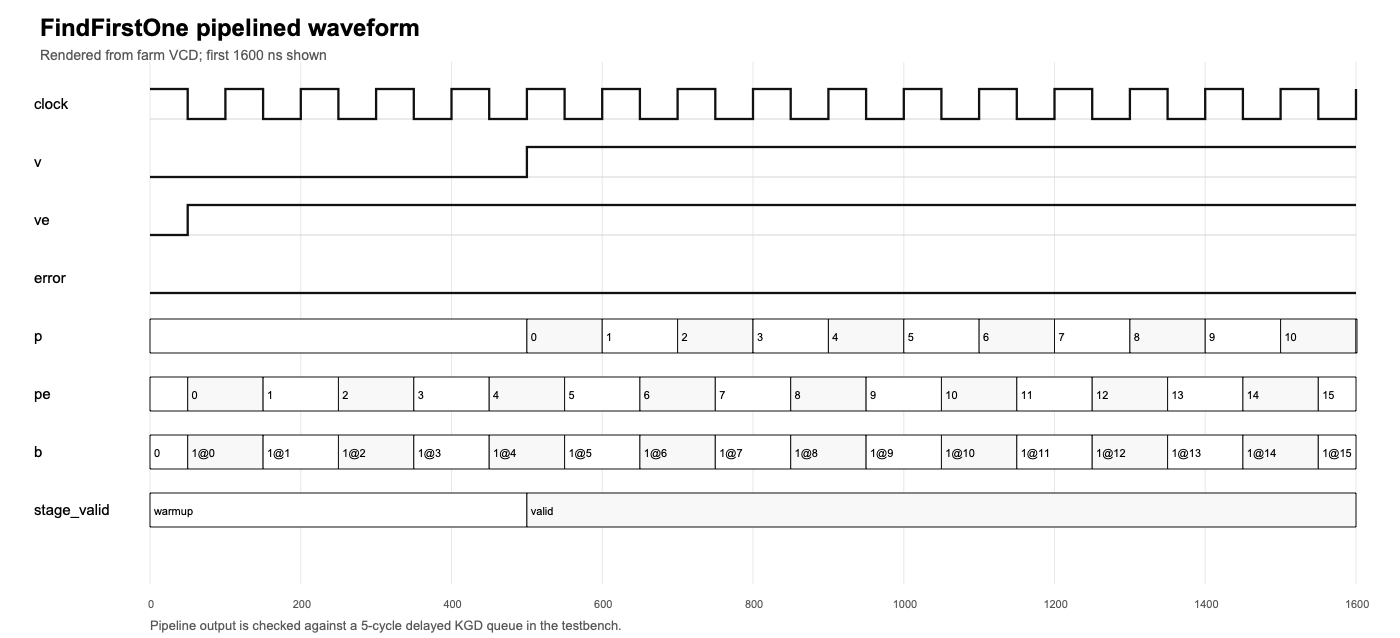

Source data for this figure (header and first rows):
time_ns, clock, v, ve, p_bits, p_dec, pe_bits, pe_dec, b, error, stage_valid
0, 1, 0, 0, xxxxx, , xxxxx, , 0, 0, warmup
50, 0, 0, 1, xxxxx, , 00000, 0, 1@0, 0, warmup
100, 1, 0, 1, xxxxx, , 00000, 0, 1@0, 0, warmup
150, 0, 0, 1, xxxxx, , 00001, 1, 1@1, 0, warmup
200, 1, 0, 1, xxxxx, , 00001, 1, 1@1, 0, warmup
250, 0, 0, 1, xxxxx, , 00010, 2, 1@2, 0, warmup
300, 1, 0, 1, xxxxx, , 00010, 2, 1@2, 0, warmup
350, 0, 0, 1, xxxxx, , 00011, 3, 1@3, 0, warmup
400, 1, 0, 1, xxxxx, , 00011, 3, 1@3, 0, warmup
450, 0, 0, 1, xxxxx, , 00100, 4, 1@4, 0, warmup
500, 1, 1, 1, 00000, 0, 00100, 4, 1@4, 0, valid
550, 0, 1, 1, 00000, 0, 00101, 5, 1@5, 0, valid
600, 1, 1, 1, 00001, 1, 00101, 5, 1@5, 0, valid
650, 0, 1, 1, 00001, 1, 00110, 6, 1@6, 0, valid
700, 1, 1, 1, 00010, 2, 00110, 6, 1@6, 0, valid
750, 0, 1, 1, 00010, 2, 00111, 7, 1@7, 0, valid
800, 1, 1, 1, 00011, 3, 00111, 7, 1@7, 0, valid
850, 0, 1, 1, 00011, 3, 01000, 8, 1@8, 0, valid
900, 1, 1, 1, 00100, 4, 01000, 8, 1@8, 0, valid
950, 0, 1, 1, 00100, 4, 01001, 9, 1@9, 0, valid
1000, 1, 1, 1, 00101, 5, 01001, 9, 1@9, 0, valid
1050, 0, 1, 1, 00101, 5, 01010, 10, 1@10, 0, valid
1100, 1, 1, 1, 00110, 6, 01010, 10, 1@10, 0, valid
1150, 0, 1, 1, 00110, 6, 01011, 11, 1@11, 0, valid
1200, 1, 1, 1, 00111, 7, 01011, 11, 1@11, 0, valid
1250, 0, 1, 1, 00111, 7, 01100, 12, 1@12, 0, valid
1300, 1, 1, 1, 01000, 8, 01100, 12, 1@12, 0, valid
1350, 0, 1, 1, 01000, 8, 01101, 13, 1@13, 0, valid
1400, 1, 1, 1, 01001, 9, 01101, 13, 1@13, 0, valid
1450, 0, 1, 1, 01001, 9, 01110, 14, 1@14, 0, valid
1500, 1, 1, 1, 01010, 10, 01110, 14, 1@14, 0, valid
1550, 0, 1, 1, 01010, 10, 01111, 15, 1@15, 0, valid
1600, 1, 1, 1, 01011, 11, 01111, 15, 1@15, 0, valid
1650, 0, 1, 1, 01011, 11, 10000, 16, 1@16, 0, valid
1700, 1, 1, 1, 01100, 12, 10000, 16, 1@16, 0, valid
1750, 0, 1, 1, 01100, 12, 10001, 17, 1@17, 0, valid
1800, 1, 1, 1, 01101, 13, 10001, 17, 1@17, 0, valid
1850, 0, 1, 1, 01101, 13, 10010, 18, 1@18, 0, valid
1900, 1, 1, 1, 01110, 14, 10010, 18, 1@18, 0, valid
1950, 0, 1, 1, 01110, 14, 10011, 19, 1@19, 0, valid
2000, 1, 1, 1, 01111, 15, 10011, 19, 1@19, 0, valid
2050, 0, 1, 1, 01111, 15, 10100, 20, 1@20, 0, valid
2100, 1, 1, 1, 10000, 16, 10100, 20, 1@20, 0, valid
2150, 0, 1, 1, 10000, 16, 10101, 21, 1@21, 0, valid
2200, 1, 1, 1, 10001, 17, 10101, 21, 1@21, 0, valid
2250, 0, 1, 1, 10001, 17, 10110, 22, 1@22, 0, valid
2300, 1, 1, 1, 10010, 18, 10110, 22, 1@22, 0, valid
2350, 0, 1, 1, 10010, 18, 10111, 23, 1@23, 0, valid
2400, 1, 1, 1, 10011, 19, 10111, 23, 1@23, 0, valid
2450, 0, 1, 1, 10011, 19, 11000, 24, 1@24, 0, valid
2500, 1, 1, 1, 10100, 20, 11000, 24, 1@24, 0, valid
2550, 0, 1, 1, 10100, 20, 11001, 25, 1@25, 0, valid
2600, 1, 1, 1, 10101, 21, 11001, 25, 1@25, 0, valid
2650, 0, 1, 1, 10101, 21, 11010, 26, 1@26, 0, valid
2700, 1, 1, 1, 10110, 22, 11010, 26, 1@26, 0, valid
2750, 0, 1, 1, 10110, 22, 11011, 27, 1@27, 0, valid
2800, 1, 1, 1, 10111, 23, 11011, 27, 1@27, 0, valid
2850, 0, 1, 1, 10111, 23, 11100, 28, 1@28, 0, valid
2900, 1, 1, 1, 11000, 24, 11100, 28, 1@28, 0, valid
2950, 0, 1, 1, 11000, 24, 11101, 29, 1@29, 0, valid
... 18 more rows
